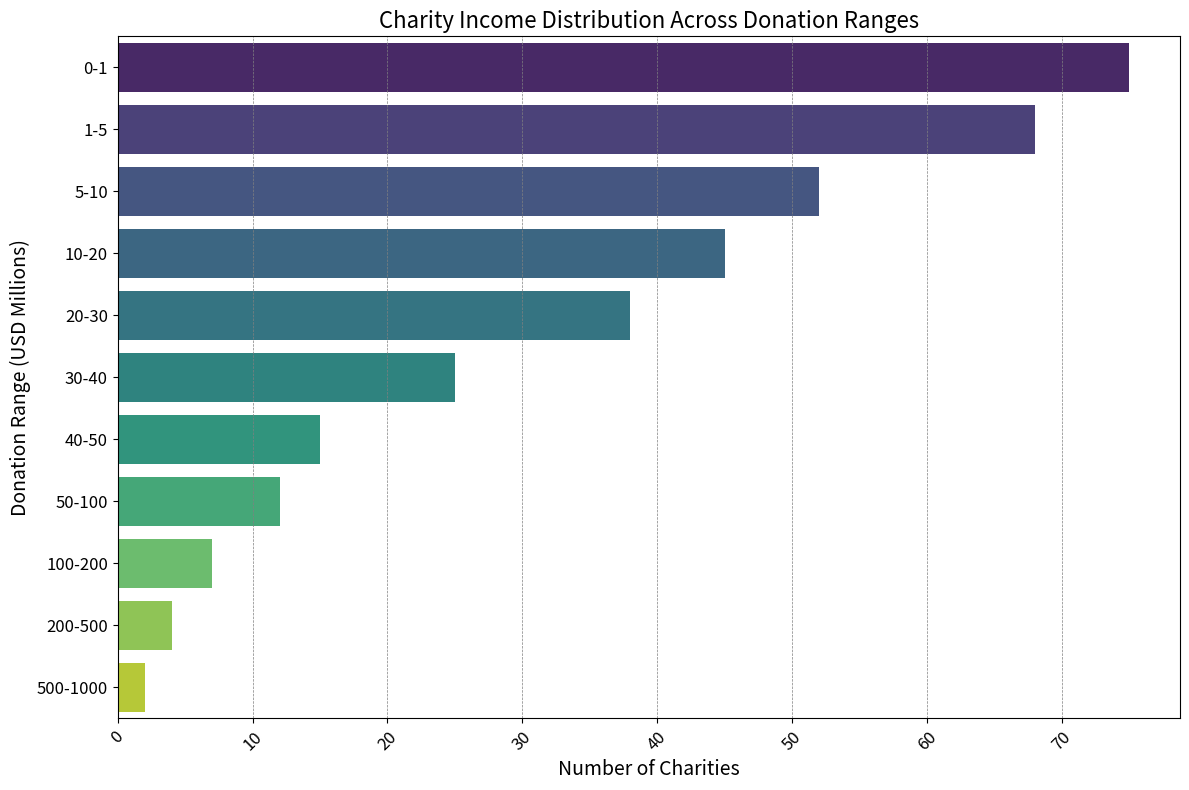

Python code for this plot: (Note: this script raises an exception after producing the figure.)
import matplotlib.pyplot as plt
import seaborn as sns
import pandas as pd

# Data input
data_labels = ["Donation Range (USD Millions)", "Number of Charities"]
line_labels = ["0-1", "1-5", "5-10", "10-20", "20-30", "30-40", "40-50", "50-100", "100-200", "200-500", "500-1000"]
data = [75, 68, 52, 45, 38, 25, 15, 12, 7, 4, 2]

# Create a DataFrame from the data
df = pd.DataFrame(data, index=line_labels, columns=data_labels[1:])

# Set up the matplotlib figure
plt.figure(figsize=(12, 8))
ax = plt.subplot()

# Create horizontal bar plot
sns.barplot(x=data, y=line_labels, palette="viridis", ax=ax)

# Customize the plot
ax.set_title('Charity Income Distribution Across Donation Ranges', fontsize=16)
ax.set_xlabel(data_labels[1], fontsize=14)
ax.set_ylabel(data_labels[0], fontsize=14)
plt.xticks(fontsize=12)
plt.yticks(fontsize=12)

# Setting the rotation for the x-tick labels to ensure they fit well
for item in ax.get_xticklabels():
    item.set_rotation(45)

# Adding grid to background
plt.grid(axis='x', color='gray', linestyle='--', linewidth=0.5)

# Automatically adjust subplot params for the figure layout to fit into the figure area.
plt.tight_layout()

# Save the figure
save_path = "/cpfs01/user/liuqi/workspace/plotchart/demo/histogram/png/644.png"
plt.savefig(save_path, format='png', dpi=300)

# Clear the current figure state after saving
plt.clf()
